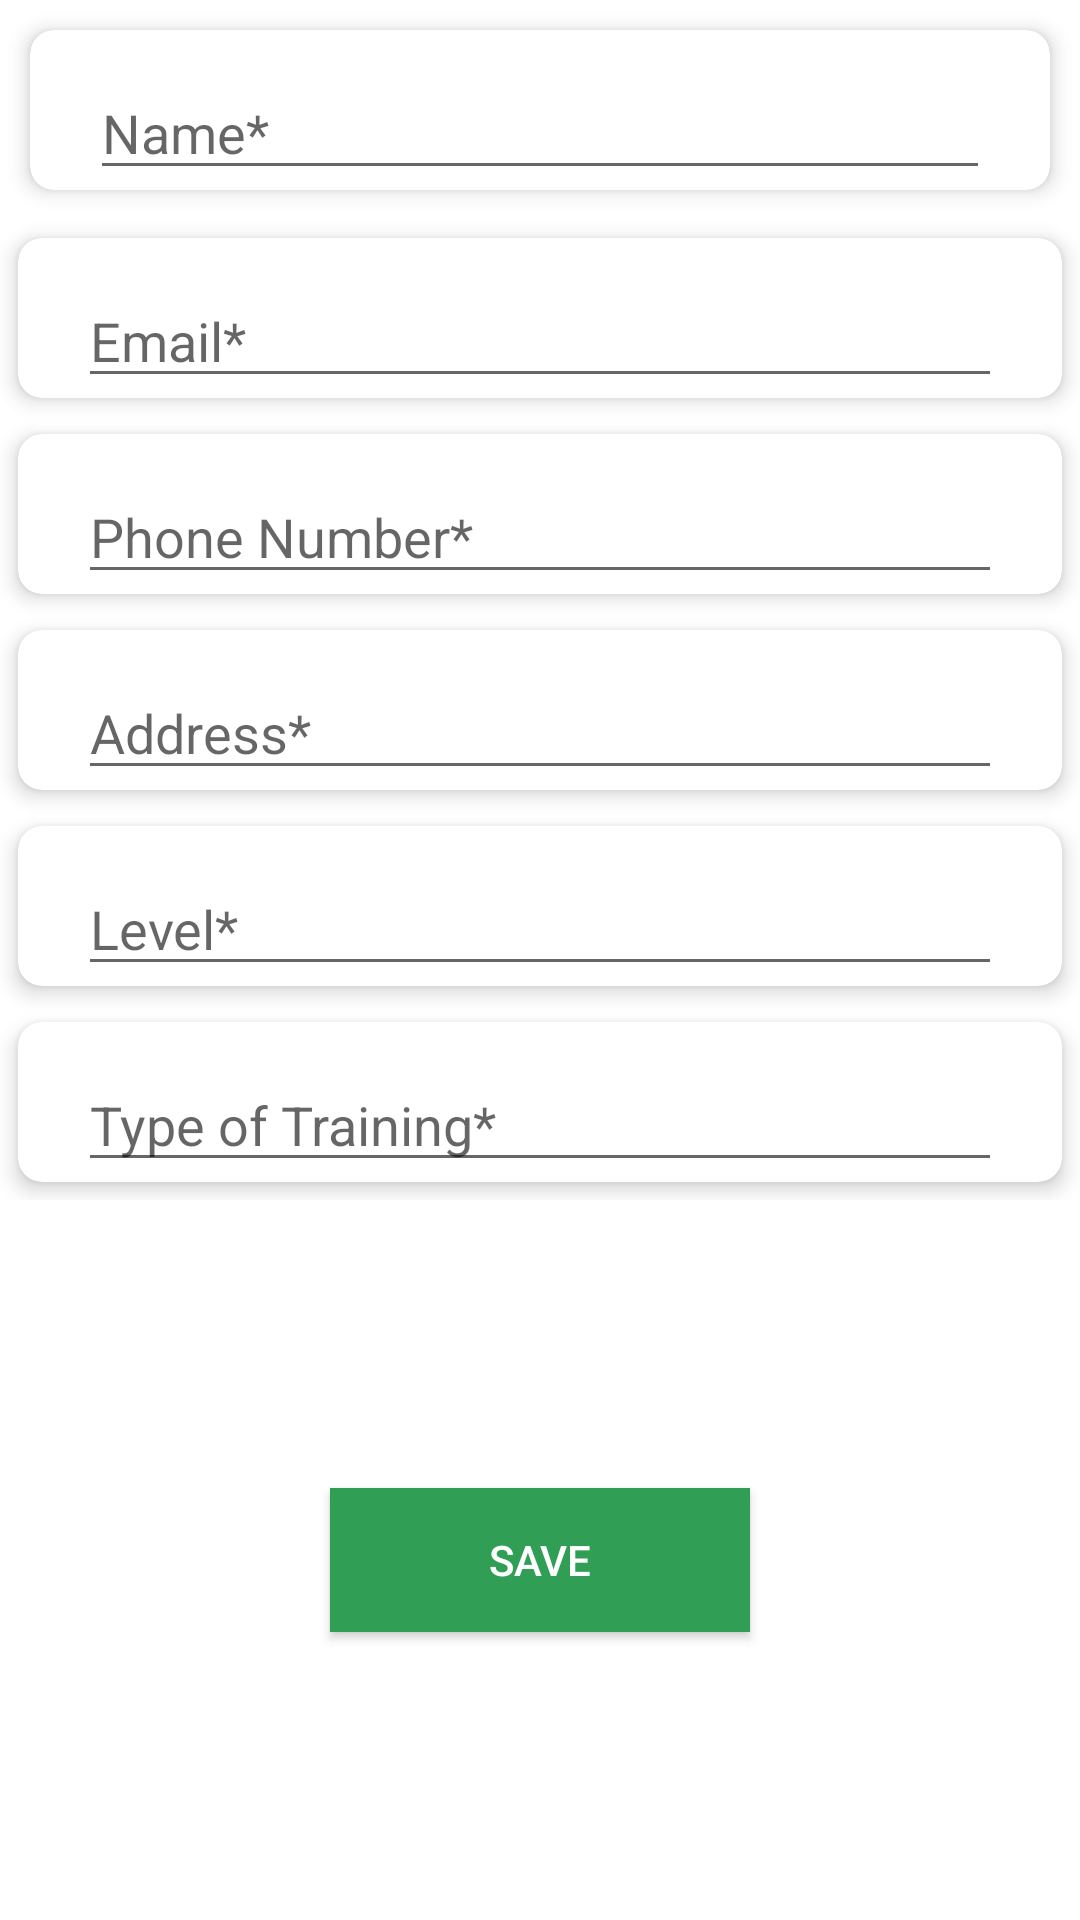

Android layout source for this screen:
<!-- AndroidManifest.xml: application theme AppTheme -->
<!-- res/layout/activity_update_profile.xml -->
<?xml version="1.0" encoding="utf-8"?>
<LinearLayout xmlns:android="http://schemas.android.com/apk/res/android"
    xmlns:app="http://schemas.android.com/apk/res-auto"
    android:orientation="vertical"
    android:background="#ffffff"
    android:layout_width="match_parent"
    android:layout_height="match_parent">

    <LinearLayout
        android:orientation="vertical"
        android:layout_width="match_parent"
        android:layout_height="wrap_content">


        <android.support.v7.widget.CardView
            android:layout_width="match_parent"
            android:layout_height="wrap_content"
            app:cardElevation="4dp"
            app:cardCornerRadius="8dp"
            android:layout_margin="10dp">

            <RelativeLayout
                android:layout_width="match_parent"
                android:layout_height="wrap_content">


                <EditText
                    android:id="@+id/edit_name"
                    android:layout_marginTop="12dp"
                    android:layout_width="match_parent"
                    android:layout_height="wrap_content"
                    android:hint="Name*"
                    android:inputType="textPersonName"
                    android:layout_marginLeft="20dp"
                    android:layout_marginRight="20dp"/>

            </RelativeLayout>
        </android.support.v7.widget.CardView>

        <android.support.v7.widget.CardView
            android:layout_width="match_parent"
            android:layout_height="wrap_content"
            app:cardElevation="4dp"
            app:cardCornerRadius="8dp"
            android:layout_margin="6dp">

            <RelativeLayout
                android:layout_width="match_parent"
                android:layout_height="wrap_content">


                <EditText
                    android:id="@+id/mat_number"
                    android:layout_marginTop="12dp"
                    android:layout_width="match_parent"
                    android:layout_height="wrap_content"
                    android:hint="Email*"
                    android:inputType="textPersonName"
                    android:layout_marginLeft="20dp"
                    android:layout_marginRight="20dp"/>

            </RelativeLayout>
        </android.support.v7.widget.CardView>

        <android.support.v7.widget.CardView
            android:layout_width="match_parent"
            android:layout_height="wrap_content"
            app:cardElevation="4dp"
            app:cardCornerRadius="8dp"
            android:layout_margin="6dp">

            <RelativeLayout
                android:layout_width="match_parent"
                android:layout_height="wrap_content">


                <EditText
                    android:id="@+id/edit_faculty"
                    android:layout_marginTop="12dp"
                    android:layout_width="match_parent"
                    android:layout_height="wrap_content"
                    android:hint="Phone Number*"
                    android:inputType="textPersonName"
                    android:layout_marginLeft="20dp"
                    android:layout_marginRight="20dp"/>

            </RelativeLayout>
        </android.support.v7.widget.CardView>


        <android.support.v7.widget.CardView
            android:layout_width="match_parent"
            android:layout_height="wrap_content"
            app:cardElevation="4dp"
            app:cardCornerRadius="8dp"
            android:layout_margin="6dp">

            <RelativeLayout
                android:layout_width="match_parent"
                android:layout_height="wrap_content">


                <EditText
                    android:id="@+id/edit_department"
                    android:layout_marginTop="12dp"
                    android:layout_width="match_parent"
                    android:layout_height="wrap_content"
                    android:hint="Address*"
                    android:inputType="textPersonName"
                    android:layout_marginLeft="20dp"
                    android:layout_marginRight="20dp"/>

            </RelativeLayout>
        </android.support.v7.widget.CardView>


        <android.support.v7.widget.CardView
            android:layout_width="match_parent"
            android:layout_height="wrap_content"
            app:cardElevation="4dp"
            app:cardCornerRadius="8dp"
            android:layout_margin="6dp">

            <RelativeLayout
                android:layout_width="match_parent"
                android:layout_height="wrap_content">


                <EditText
                    android:id="@+id/edit_level"
                    android:layout_marginTop="12dp"
                    android:layout_width="match_parent"
                    android:layout_height="wrap_content"
                    android:hint="Level*"
                    android:inputType="textPersonName"
                    android:layout_marginLeft="20dp"
                    android:layout_marginRight="20dp"/>

            </RelativeLayout>
        </android.support.v7.widget.CardView>


        <android.support.v7.widget.CardView
            android:layout_width="match_parent"
            android:layout_height="wrap_content"
            app:cardElevation="4dp"
            app:cardCornerRadius="8dp"
            android:layout_margin="6dp">

            <RelativeLayout
                android:layout_width="match_parent"
                android:layout_height="wrap_content">


                <EditText
                    android:id="@+id/edit_email"
                    android:layout_marginTop="12dp"
                    android:layout_width="match_parent"
                    android:layout_height="wrap_content"
                    android:hint="Type of Training*"
                    android:inputType="textPersonName"
                    android:layout_marginLeft="20dp"
                    android:layout_marginRight="20dp"/>

            </RelativeLayout>
        </android.support.v7.widget.CardView>




    </LinearLayout>

    <RelativeLayout
        android:layout_width="match_parent"
        android:layout_height="match_parent">

        <Button
            android:id="@+id/save_tbn"
            android:layout_width="match_parent"
            android:layout_height="wrap_content"
            android:text="save"
            android:background="@color/colorPrimaryDark"
            android:textColor="@color/white_text"
            android:layout_centerInParent="true"
            android:layout_marginRight="110dp"
            android:layout_marginLeft="110dp"/>


    </RelativeLayout>



</LinearLayout>
<!-- resources referenced by this layout -->
<resources>
  <color name="colorPrimaryDark">#309f55</color>
  <color name="white_text">#FFFFFF</color>
  <style name="AppTheme" parent="Theme.AppCompat.Light.DarkActionBar">
          
          <item name="colorPrimary">@color/colorPrimary</item>
          <item name="colorPrimaryDark">@color/colorPrimaryDark</item>
          <item name="colorAccent">@color/colorAccent</item>
      </style>
  <color name="colorPrimary">#3fb559</color>
  <color name="colorAccent">#40ffd6</color>
</resources>
